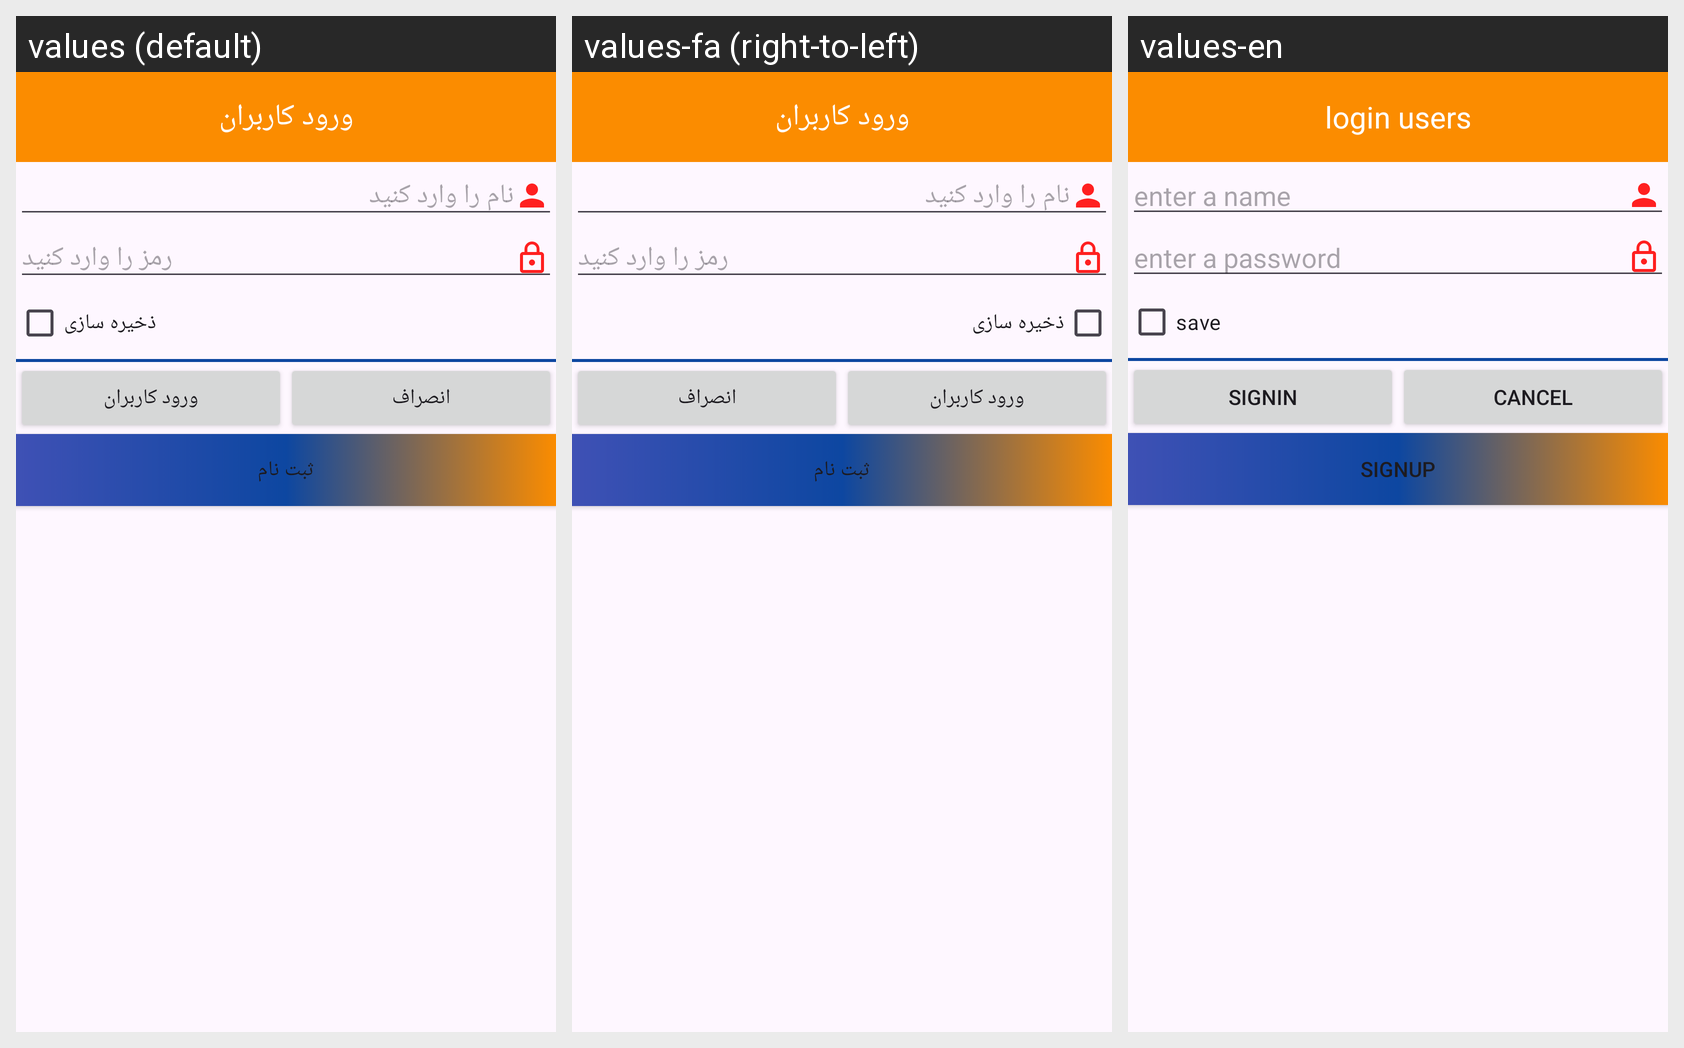

This grid shows one Android layout under several languages. Give, for every string resource on the screen, its name, the default text and each shown locale's text.
Android screen res/layout/login_dialog.xml rendered under 3 locales, left to right: values (default), values-fa (right-to-left), values-en. Device: Nexus 5 (rendered at 1080×1920; each locale shown at half size, 540×960, under a caption strip naming it); theme Theme.MyApplication.
Strings drawn on this screen, with the default value and each locale's value (text and hints the layout hard-codes, and strings that could not be matched under every locale, appear in the picture but are not listed):

login_form
  values: ورود کاربران
  values-fa: ورود کاربران
  values-en: login users

hint_user
  values: نام را وارد کنید
  values-fa: نام را وارد کنید
  values-en: enter a name

hint_pass
  values: رمز را وارد کنید
  values-fa: رمز را وارد کنید
  values-en: enter a password

save_pass
  values: ذخیره سازی
  values-fa: ذخیره سازی
  values-en: save

login_user
  values: ورود کاربران
  values-fa: ورود کاربران
  values-en: signin

cancel
  values: انصراف
  values-fa: انصراف
  values-en: cancel

register_user
  values: ثبت نام
  values-fa: ثبت نام
  values-en: signup
